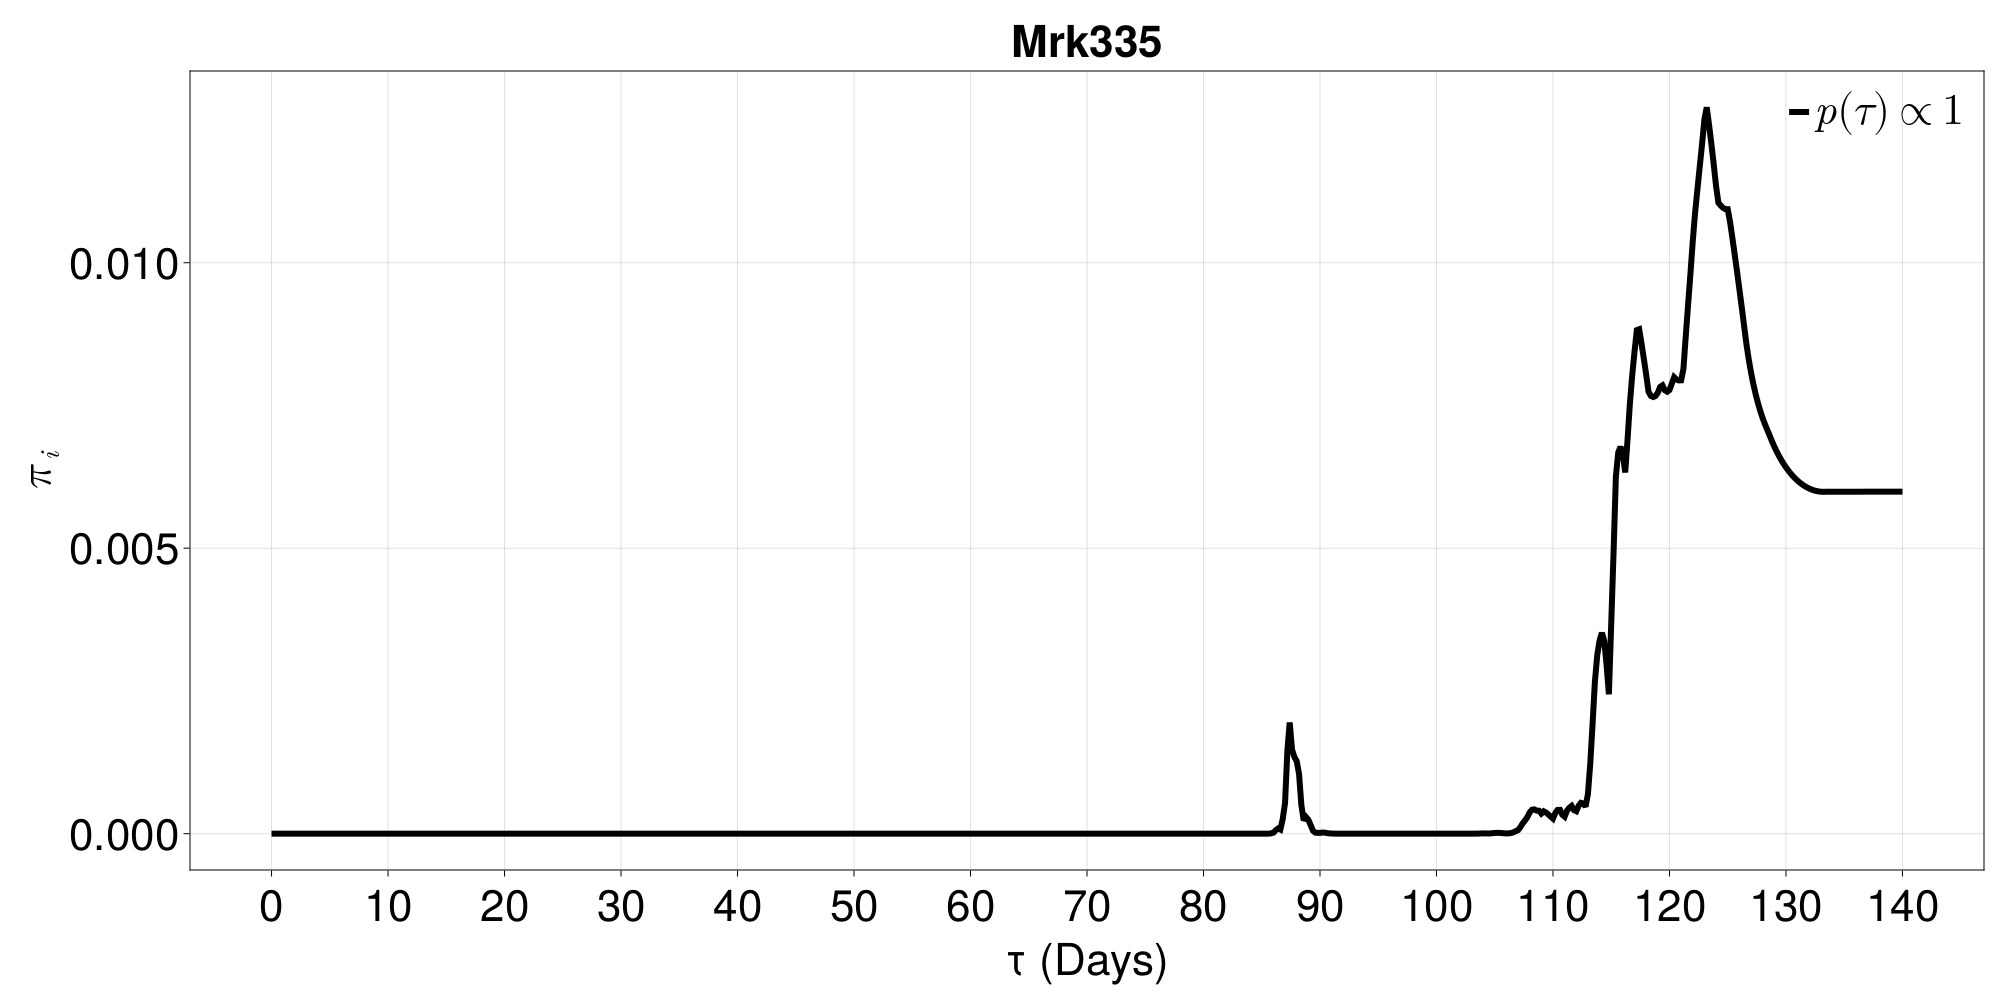

Values plotted in this chart, from the file beside it:
0.0	4.999543200898963e-268
0.2	1.891621325004088e-126
0.4	9.151319956432981e-151
0.6	1.962644239810388e-128
0.8	2.393702881727904e-123
1.0	2.7517784806999145e-148
1.2	6.012935065894862e-127
1.4	2.742670418403042e-148
1.6	5.442494298675361e-132
1.8	5.305477333556961e-121
2.0	3.888036817565247e-142
2.2	7.042717181153978e-122
2.4	6.680084444318709e-153
2.6	9.75297632034407e-125
2.8	6.024636619799974e-117
3.0	5.566067006682561e-137
3.2	4.372688596084633e-119
3.4	4.132243666490119e-127
3.6	8.391558662910734e-116
3.8	1.949744779320816e-114
4.0	8.899253624255011e-126
4.2	3.491016341307605e-122
4.4	4.909796036426708e-118
4.6	2.474454298869792e-104
4.8	7.27756698548894e-111
5.0	6.394394305419493e-118
5.2	2.5498325072145328e-111
5.4	5.716460921492185e-99
5.6	7.779017947637616e-82
5.8	8.326578712758458e-94
6.0	1.2063794571348333e-80
6.2	3.205005841827462e-85
6.4	7.945758185072516e-80
6.6	3.805030912234405e-70
6.8	1.8169145964484702e-77
7.0	1.9340844280118216e-72
7.2	2.0134090415760965e-72
7.4	2.2825143999041842e-66
7.6	1.0808066950009708e-59
7.8	7.45171163001534e-60
8.0	1.0441678077640916e-52
8.2	3.572061070738748e-52
8.4	5.681410213866525e-48
8.6	6.482604111345943e-45
8.8	3.522042002922767e-45
9.0	1.3388875376343257e-42
9.2	1.6168023838705347e-42
9.4	1.5043513767034327e-38
9.6	1.510475156423833e-35
9.8	1.6376071183837467e-33
10.0	6.776629701971507e-32
10.2	4.0074870275713343e-32
10.4	3.0880201440814023e-29
10.6	7.200892419955413e-28
10.8	1.4831419170174358e-26
11.0	4.659856797979773e-25
11.2	5.474096484732652e-25
11.4	9.051317573470274e-22
11.6	2.372187276065779e-20
11.8	1.3133124254296572e-18
12.0	9.905934413582671e-18
... 640 more rows
